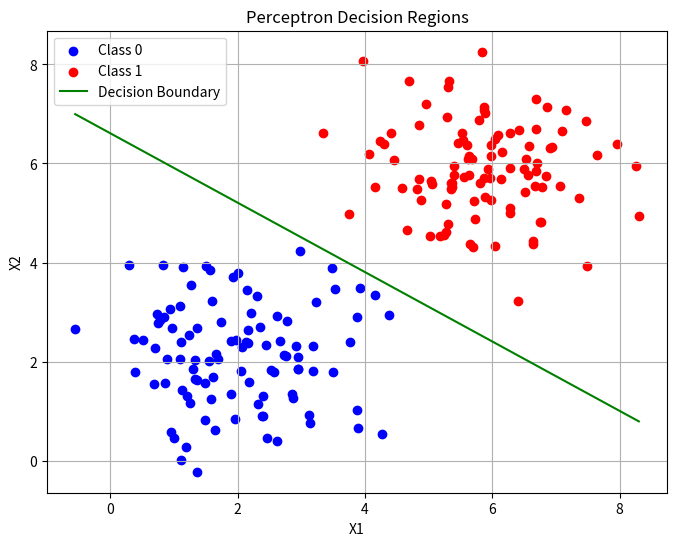

This chart was generated by the following Python code:
import numpy as np
import matplotlib.pyplot as plt

class Perceptron:
    def __init__(self, learning_rate=0.1, epochs=100):
        self.learning_rate = learning_rate
        self.epochs = epochs

    def train(self, X, y):
        self.weights = np.zeros(X.shape[1] + 1)
        for _ in range(self.epochs):
            for xi, target in zip(X, y):
                update = self.learning_rate * (target - self.predict(xi))
                self.weights[1:] += update * xi
                self.weights[0] += update

    def predict(self, X):
        summation = np.dot(X, self.weights[1:]) + self.weights[0]
        return np.where(summation >= 0, 1, 0)

# Generate random data points for two classes
np.random.seed(0)
num_samples = 100
class_0 = np.random.normal(loc=[2, 2], scale=[1, 1], size=(num_samples, 2))
class_1 = np.random.normal(loc=[6, 6], scale=[1, 1], size=(num_samples, 2))

# Concatenate the data points and create labels
X = np.vstack([class_0, class_1])
y = np.hstack([np.zeros(num_samples), np.ones(num_samples)])

# Create and train the perceptron
perceptron = Perceptron(learning_rate=0.1, epochs=1000)
perceptron.train(X, y)

# Plot the data points for each class
plt.figure(figsize=(8, 6))
plt.scatter(class_0[:, 0], class_0[:, 1], color='blue', label='Class 0')
plt.scatter(class_1[:, 0], class_1[:, 1], color='red', label='Class 1')

# Plot the decision boundary
w0, w1, w2 = perceptron.weights
slope = -w1 / w2
intercept = -w0 / w2
x_boundary = np.linspace(np.min(X[:, 0]), np.max(X[:, 0]), 100)
y_boundary = slope * x_boundary + intercept
plt.plot(x_boundary, y_boundary, color='green', label='Decision Boundary')

plt.title('Perceptron Decision Regions')
plt.xlabel('X1')
plt.ylabel('X2')
plt.legend()
plt.grid(True)
plt.show()
